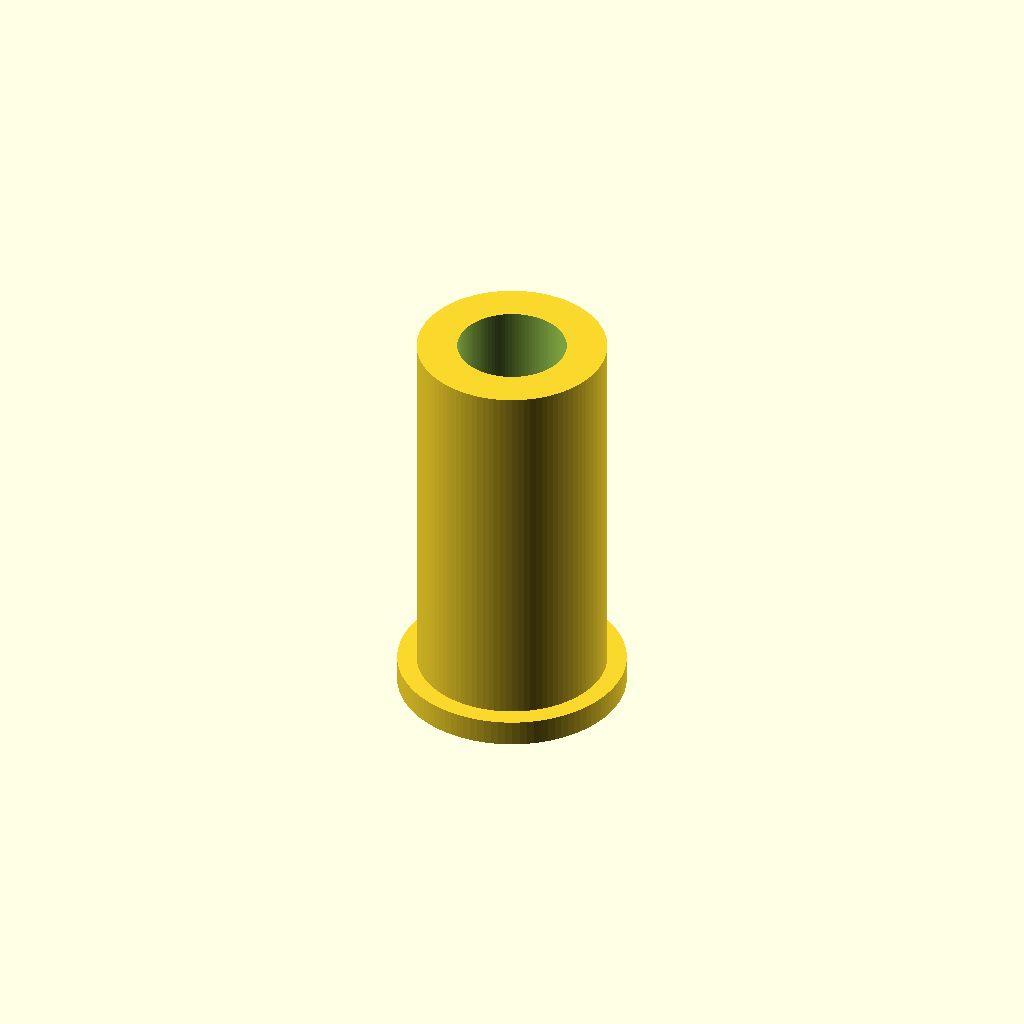
Cell 1: the model at its default parameters.
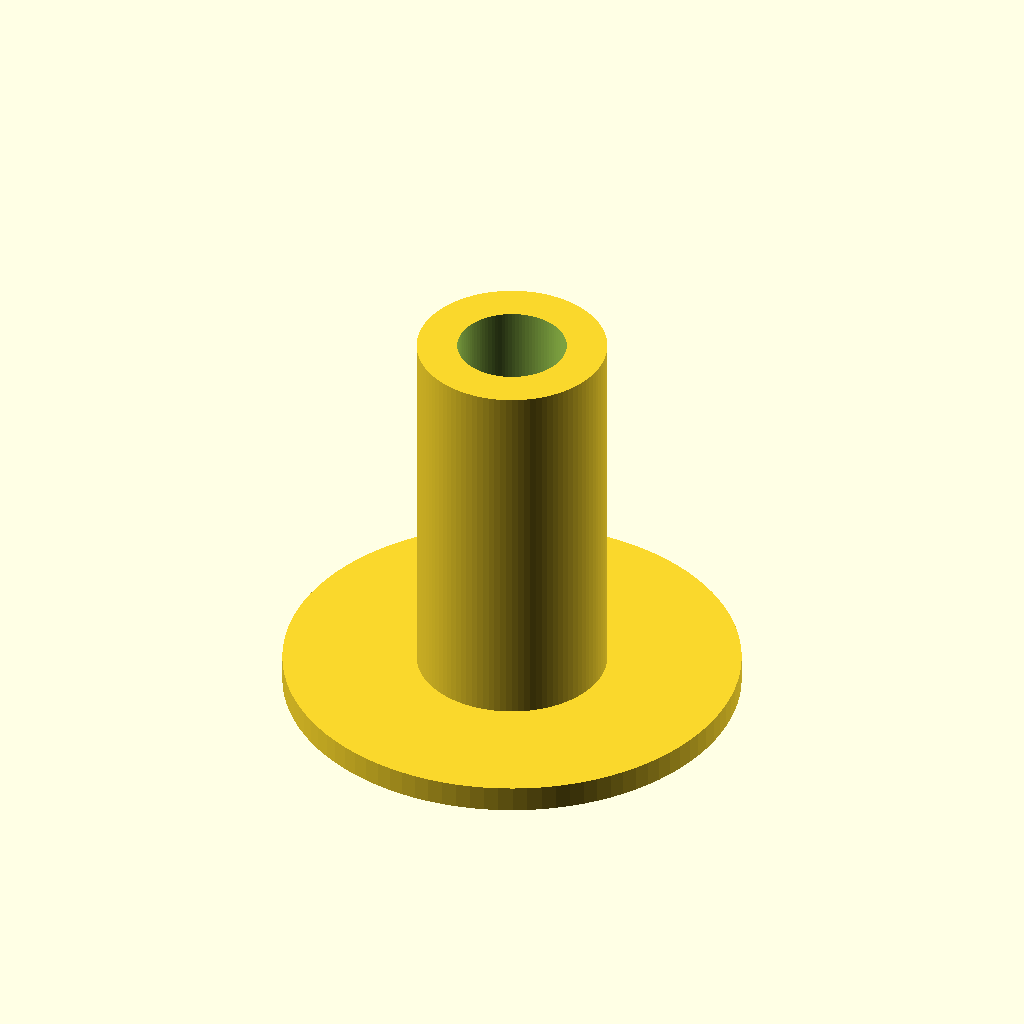
Cell 2: the same model with collar_diameter = 26.
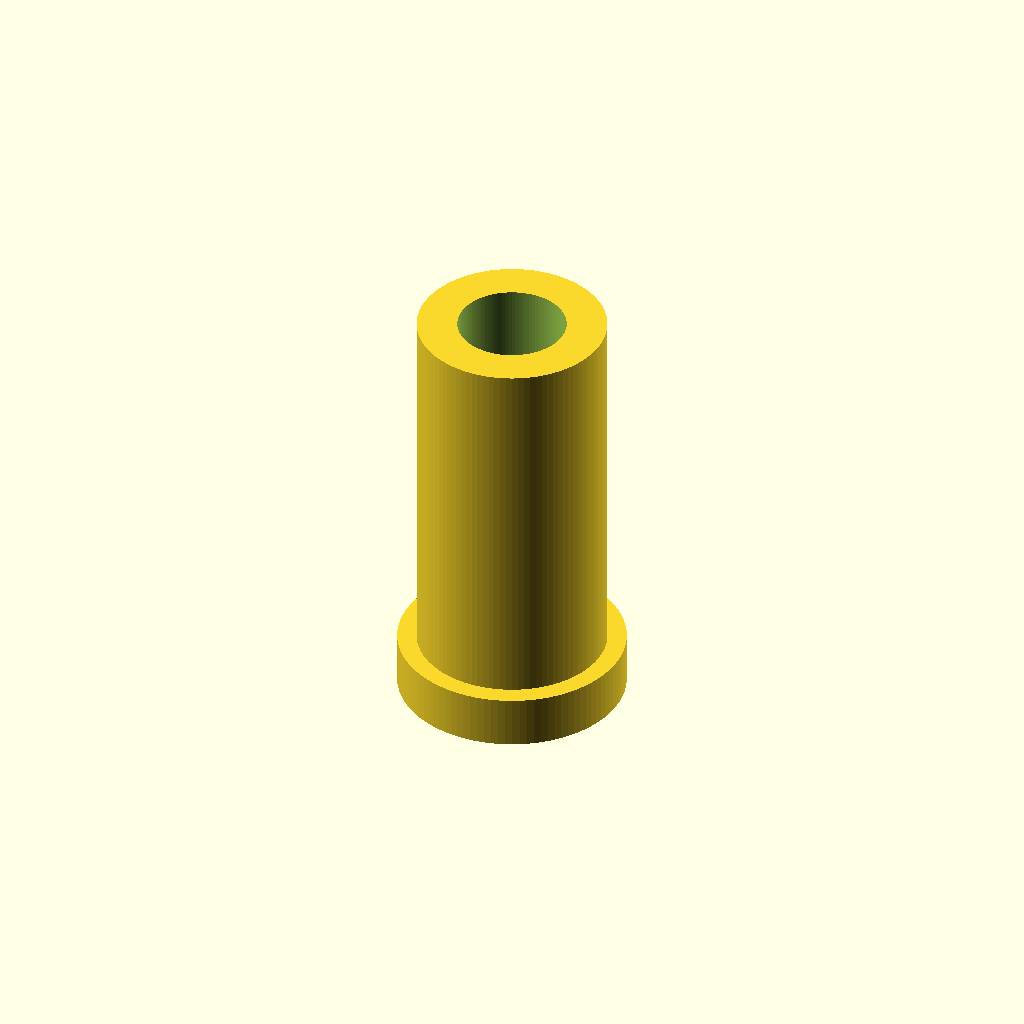
Cell 3: collar_thickness = 3 (everything else at default).
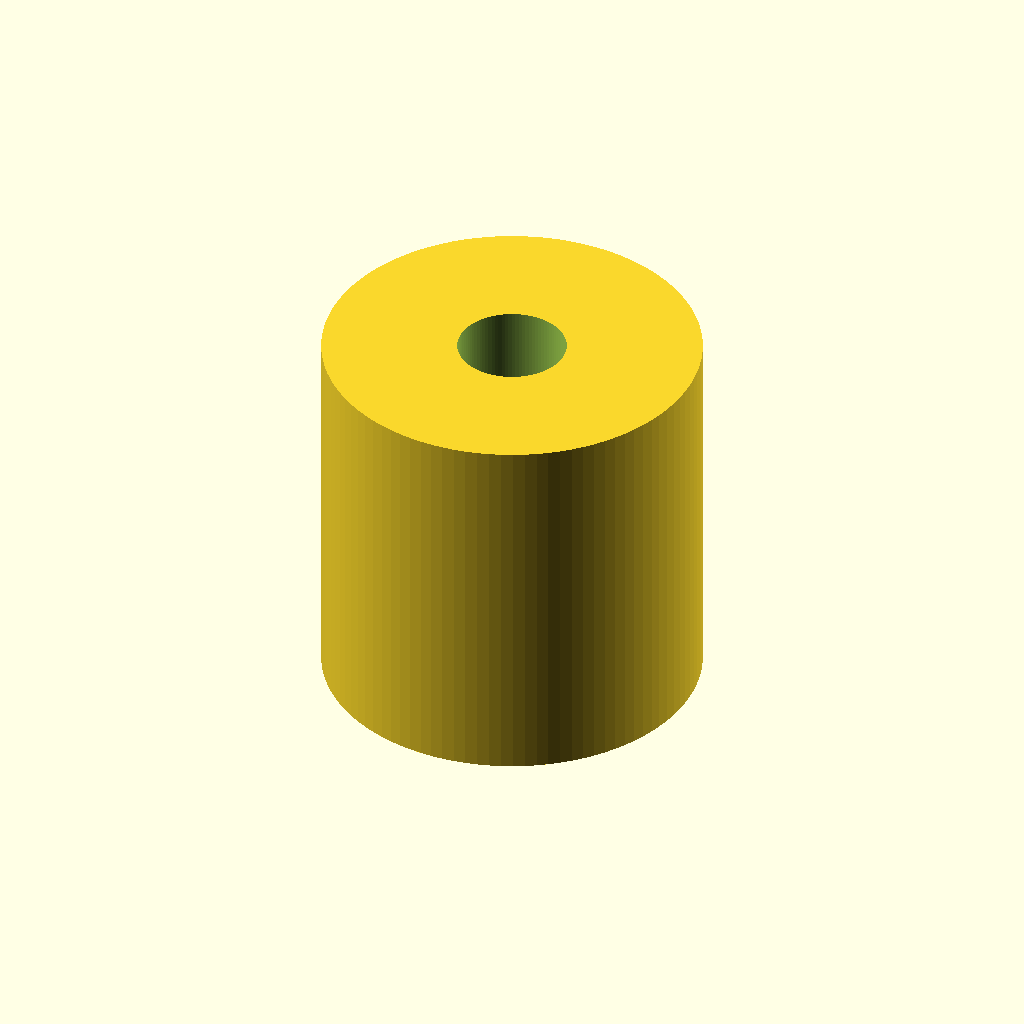
Cell 4: sleeve_outer_diameter = 21.6 (everything else at default).
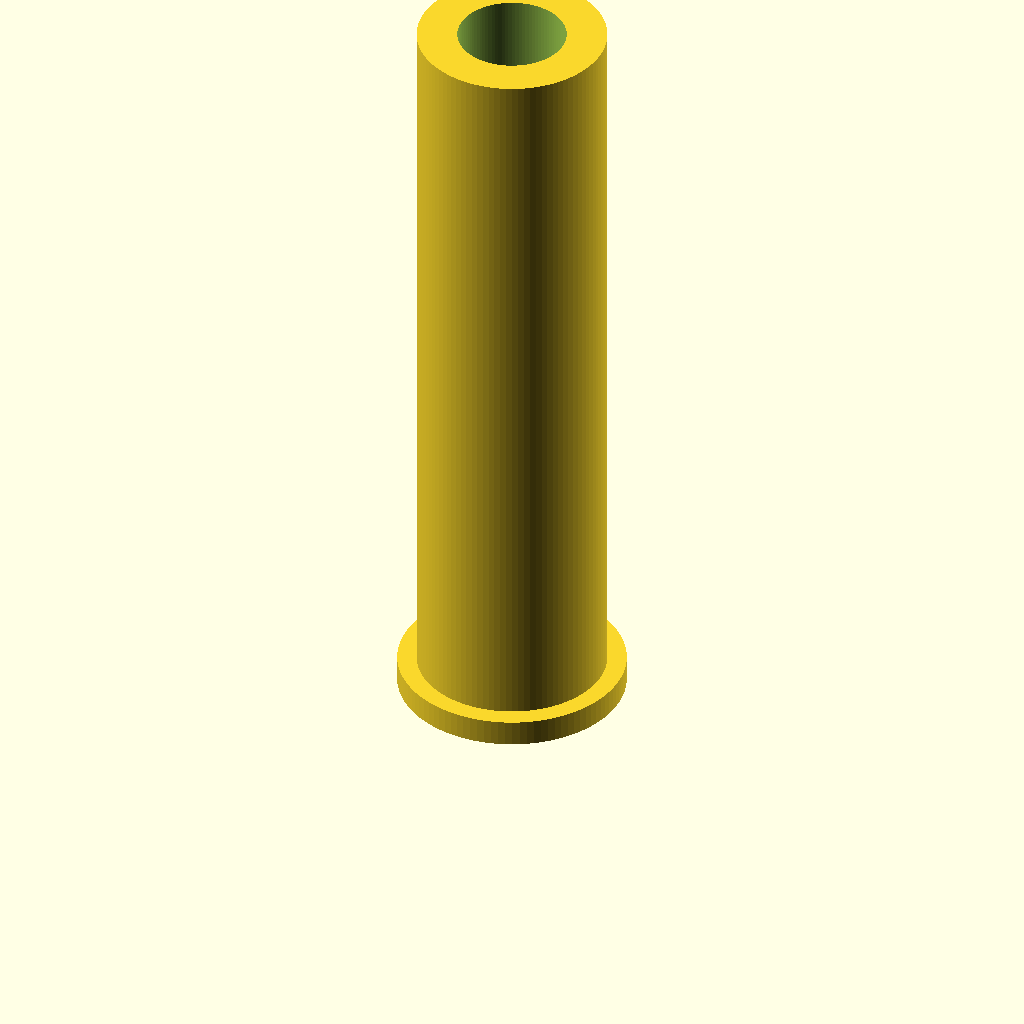
Cell 5 — sleeve_height set to 43, the other parameters unchanged.
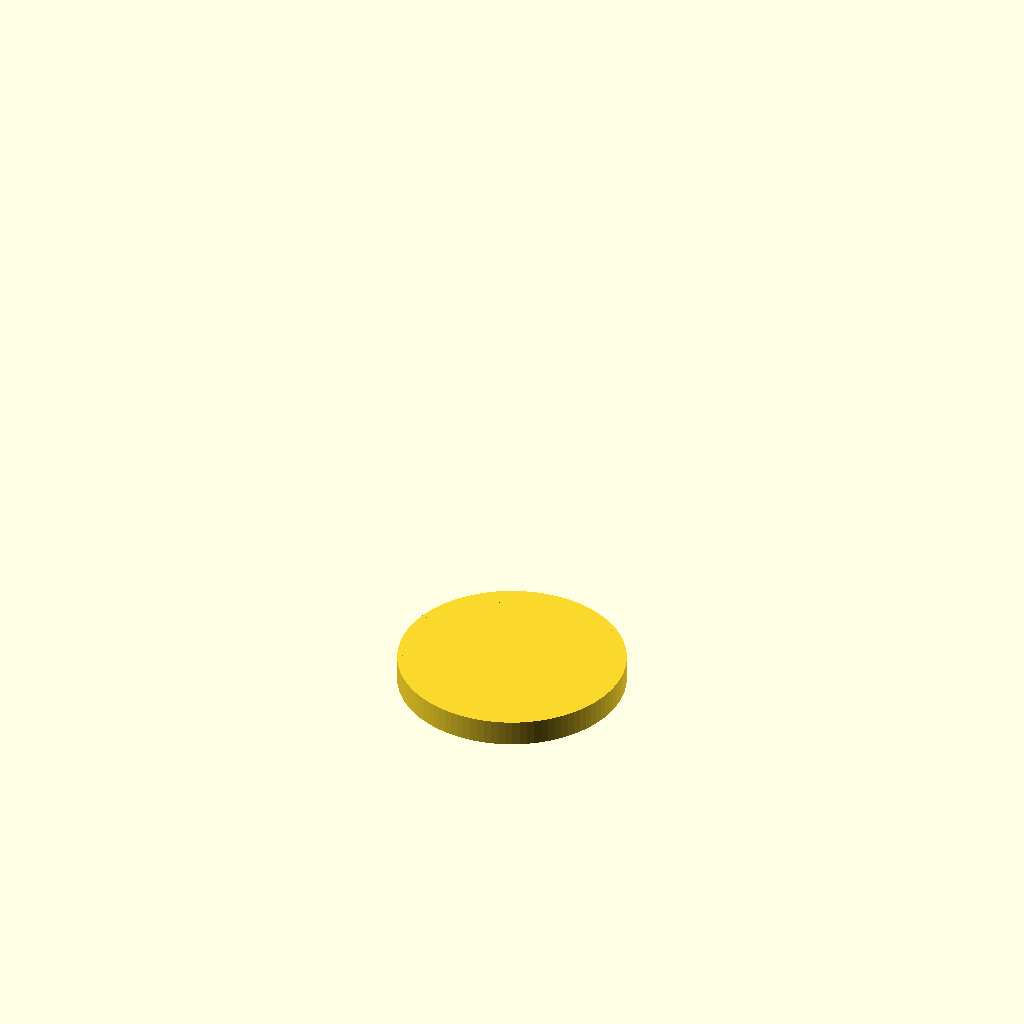
Cell 6: bore_diameter = 12.4 (everything else at default).
One fixed orthographic camera (rotation 55°, 0°, 25°; colour scheme Cornfield) for every cell.
Source of the model, bench/results/main/code/gemma4_e2b-it-q4_K_M/pcr_tube_adapter_s0_a2.scad:
// Dimensions for the PCR tube adapter sleeve (Final verified version)

// Collar dimensions
collar_diameter = 13;  // Diameter of the collar in mm
collar_thickness = 1.5; // Thickness of the collar in mm

// Sleeve body dimensions
sleeve_outer_diameter = 10.8; // Outer diameter of the sleeve body in mm
sleeve_height = 21.5;         // Height of the sleeve body (rises from z=1.5 to z=21.5)

// Bore dimensions
bore_diameter = 6.2;       // Diameter of the central bore in mm

// Positioning and tolerances
collar_z_top = collar_thickness; // Collar occupies Z: [0, 1.5]
sleeve_bottom_z = collar_thickness; // Sleeve starts at Z=1.5
sleeve_top_z = sleeve_bottom_z + sleeve_height; // Total height: 23.0

// --- 1. Collar ---
module adapter_collar() {
    // Cylinder with diameter 13 mm (Radius = 6.5) and height 1.5 mm
    cylinder(h = collar_thickness, r = collar_diameter / 2, $fn = 100); // Increased fn for better circularity
}

// --- 2. Sleeve Body ---
module adapter_sleeve() {
    difference() {
        // Outer shape of the sleeve body (Cylinder with OD 10.8 mm, Radius = 5.4)
        cylinder(h = sleeve_height, r = sleeve_outer_diameter / 2, $fn = 100); // Increased fn for better circularity

        // Inner bore (cutout). Translate slightly below to ensure full cut through the body.
        translate([0, 0, -0.1]) { 
            cylinder(h = sleeve_height + 0.2, r = bore_diameter / 2, $fn = 100);
        }
    }
}

// --- Assembly ---

// Place the collar at the bottom (z=0 to z=1.5)
translate([0, 0, 0]) {
    adapter_collar();
}

// Place the sleeve body starting exactly where the collar ends (z=1.5)
translate([0, 0, sleeve_bottom_z]) {
    adapter_sleeve();
}
Customizer parameters (derived from the source; name, type, default, range or options):
collar_diameter: number, default 13
collar_thickness: number, default 1.5
sleeve_outer_diameter: number, default 10.8
sleeve_height: number, default 21.5
bore_diameter: number, default 6.2
